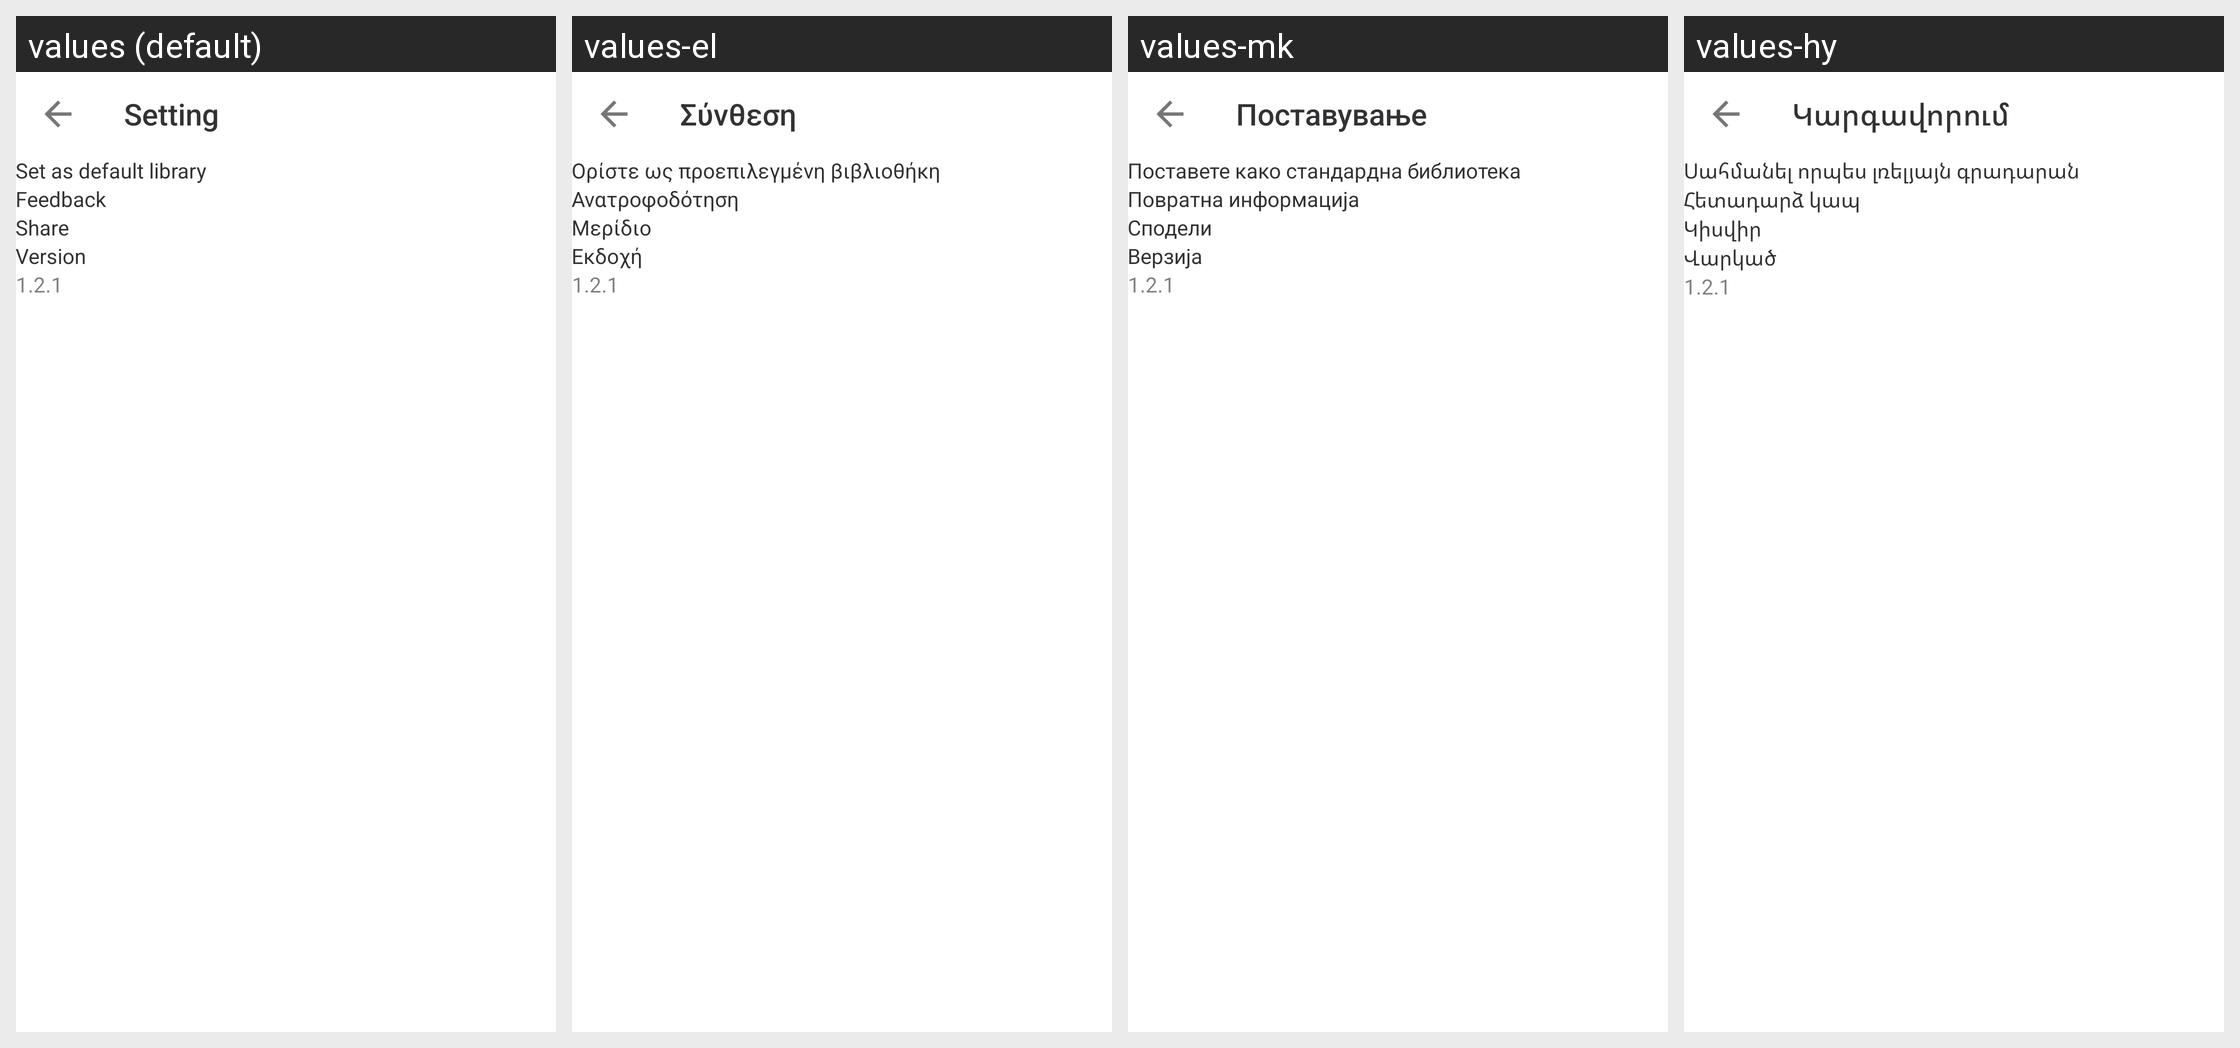

The same Android screen rendered under several of its app's locales, left to right. List the strings drawn on it with the default value and each locale's translation.
Android screen res/layout/fragment_setting_layout.xml rendered under 4 locales, left to right: values (default), values-el, values-mk, values-hy. Device: Nexus 5 (rendered at 1080×1920; each locale shown at half size, 540×960, under a caption strip naming it); theme AppTheme.Launcher.
Other locales in the repository, not shown: values-af, values-am, values-ar, values-be, values-bg, values-bn, values-bs, values-ca, values-co, values-cs, values-da, values-de, values-es, values-et, values-eu, values-fa, values-fi, values-fr, values-fy, values-ga, values-gl, values-gu, values-haw, values-hr, values-ht, values-hu, values-in, values-is, values-it, values-iw, values-ja, values-ka, values-ko, values-ky, values-lb, values-lo, values-lt, values-lv, values-mg, values-mn, values-ms, values-nl, values-no, values-pl, values-pt, values-ro, values-ru, values-sk, values-sl, values-sm, values-sq, values-sr, values-sv, values-tg, values-th, values-tl, values-tr, values-uk, values-uz, values-vi, values-zh.
Strings drawn on this screen, with the default value and each locale's value (text and hints the layout hard-codes, and strings that could not be matched under every locale, appear in the picture but are not listed):

setting
  values: Setting
  values-el: Σύνθεση
  values-mk: Поставување
  values-hy: Կարգավորում

set_as_default_library
  values: Set as default library
  values-el: Ορίστε ως προεπιλεγμένη βιβλιοθήκη
  values-mk: Поставете како стандардна библиотека
  values-hy: Սահմանել որպես լռելյայն գրադարան

feedback
  values: Feedback
  values-el: Ανατροφοδότηση
  values-mk: Повратна информација
  values-hy: Հետադարձ կապ

share
  values: Share
  values-el: Μερίδιο
  values-mk: Сподели
  values-hy: Կիսվիր

version
  values: Version
  values-el: Εκδοχή
  values-mk: Верзија
  values-hy: Վարկած
